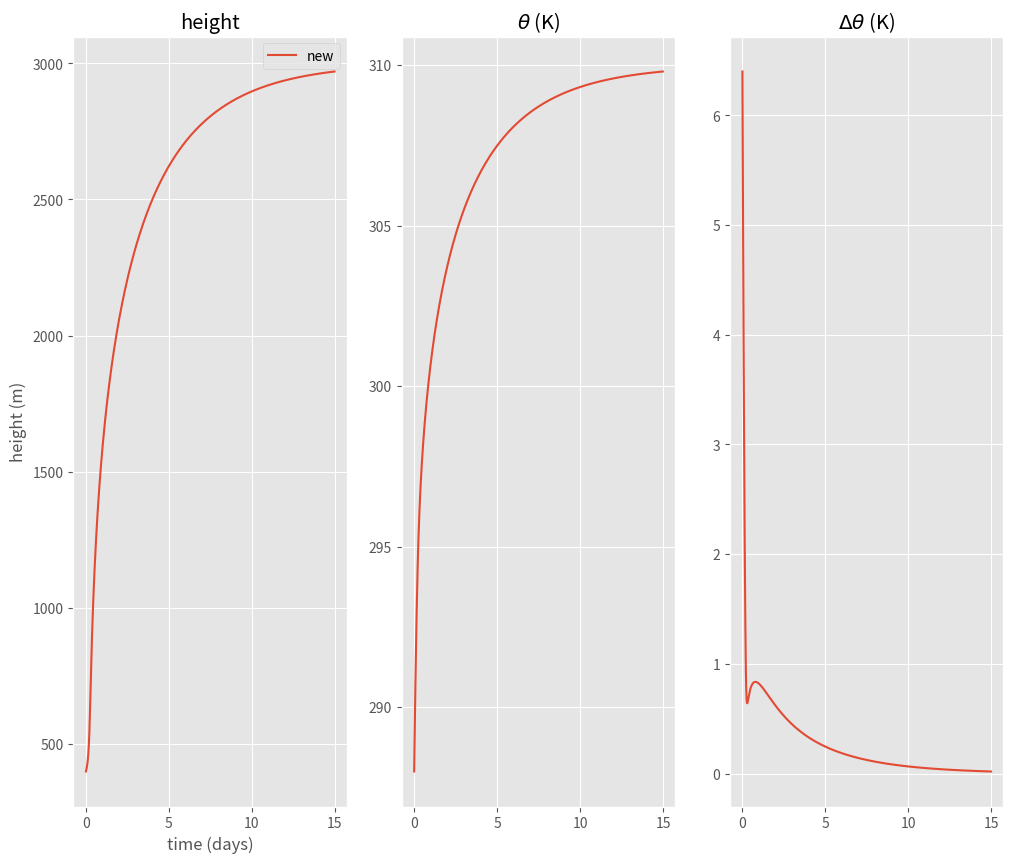

Recreate this plot in Python.

# coding: utf-8

# <h1>Table of Contents<span class="tocSkip"></span></h1>
# <div class="toc" style="margin-top: 1em;"><ul class="toc-item"><li><span><a href="#Make-the-surface-flux-interactive-and-add-subsidence" data-toc-modified-id="Make-the-surface-flux-interactive-and-add-subsidence-1"><span class="toc-item-num">1&nbsp;&nbsp;</span>Make the surface flux interactive and add subsidence</a></span></li></ul></div>

# # Make the surface flux interactive and add subsidence

# In[1]:


def theta_ft(h,intercept,gamma):
    theta_top = intercept + h*gamma
    return theta_top

from collections import namedtuple
def make_tuple(tupname,in_dict):
    the_tup = namedtuple(tupname, in_dict.keys())
    the_tup = the_tup(**in_dict)
    return the_tup


# In[2]:


import numpy as np
import scipy.integrate as integrate
from matplotlib import pyplot as plt
import pandas as pd



def dmixed_vars(the_vars,tstep,coeffs):
    """
      the_vars[0]= thetabar
      the_vars[1] = h
      
      surface flux from drag law with subsidense and diagnosed deltheta
    """
    #print('the_vars: ',the_vars,D,U)
    k=0.2
    deltheta = theta_ft(the_vars[1],coeffs.intercept,coeffs.gamma) - the_vars[0]
    Cd = 1.e-3
    F0 = coeffs.U*Cd*(coeffs.sst - the_vars[0])
    Fint = -k*F0
    went = -Fint/deltheta
    wsubs = -coeffs.D*the_vars[1]
    rho=1.
    cp=1004.
    derivs=np.empty_like(the_vars)
    derivs[0]=(F0 - Fint)/(the_vars[1]*rho) - 0./1004./the_vars[1]
    derivs[1] = went + wsubs
    return derivs


# In[3]:


dtout=15.  #minutes
tf=15*24.   #hours
dtout=dtout*60. #seconds
tf=tf*3600. #seconds
sst=310.
D=5.e-6  #s-1
U=7  #m/s
intercept = 292 #K
gamma = 6.e-3  #K/m
tspan = np.arange(0.,tf,dtout)
vars_init=[288.,400.]  #theta (K), height (m) to start
the_tup=dict(D=D,U=U,sst=sst,intercept=intercept,gamma=gamma)
the_tup=make_tuple('coeffs',the_tup)
output=integrate.odeint(dmixed_vars, vars_init, tspan,(the_tup,))
result=pd.DataFrame.from_records(output,columns=['theta','h'])
result['time']=tspan/3600./24.  #days
result['deltheta'] = theta_ft(result['h'].values,intercept,gamma) - result['theta']


# In[4]:


get_ipython().run_line_magic('matplotlib', 'inline')
plt.close('all')
plt.style.use('ggplot')
fig,ax = plt.subplots(1,3,figsize=(12,10))
ax[0].plot(result['time'],result['h'],label='new')
ax[0].set(ylabel='height (m)',xlabel='time (days)',title='height')
ax[0].legend(loc='best')
ax[1].plot(result['time'],result['theta'],label='new')
out=ax[1].set(title=r'$\theta$ (K)')
out=ax[2].plot(result['time'],result['deltheta'],label='new')
out=ax[2].set(title=r'$\Delta \theta$ (K)')

